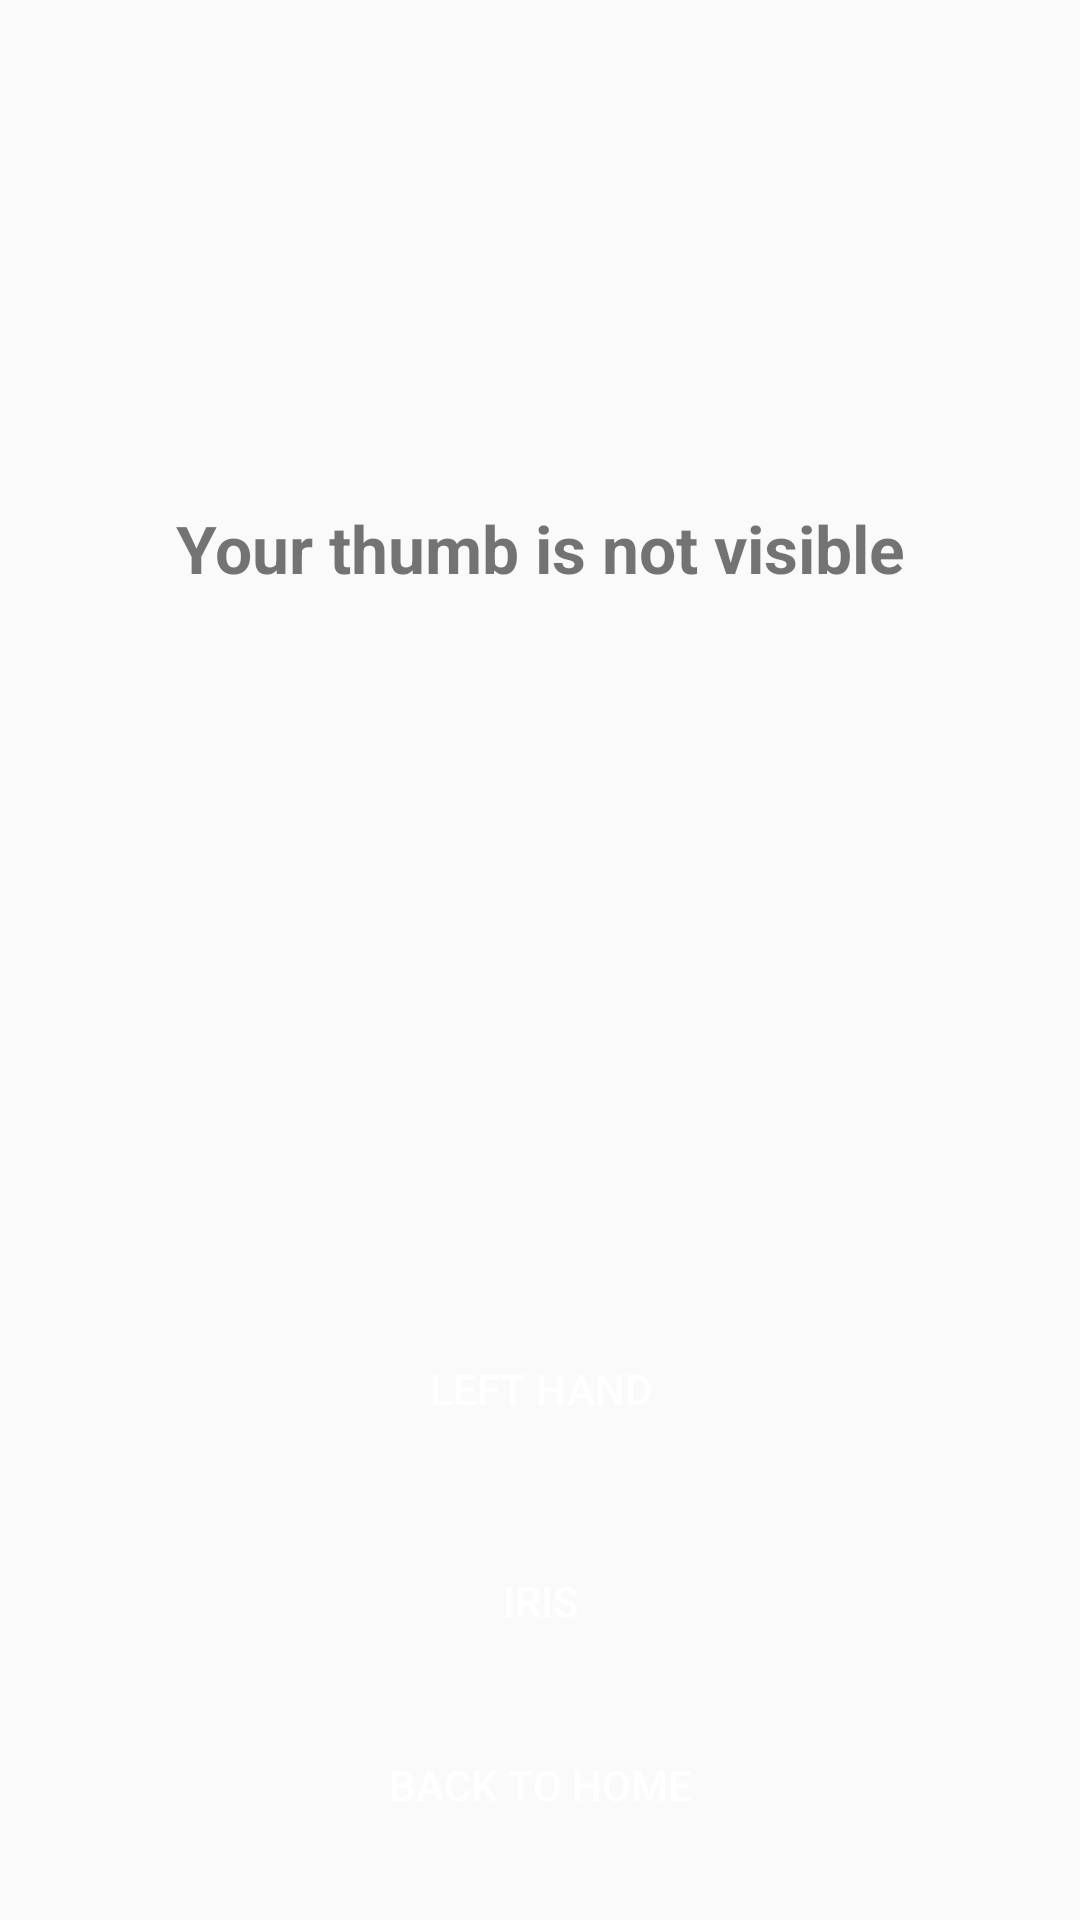

Write the Android layout XML for this screen, with the resource values it uses.
<!-- AndroidManifest.xml: application theme Theme.BioMatch -->
<!-- res/layout/activity_error1.xml -->
<?xml version="1.0" encoding="utf-8"?>
<androidx.constraintlayout.widget.ConstraintLayout xmlns:android="http://schemas.android.com/apk/res/android"
xmlns:app="http://schemas.android.com/apk/res-auto"
xmlns:tools="http://schemas.android.com/tools"
android:layout_width="match_parent"
android:layout_height="match_parent"
tools:context=".Error1Activity">

<Button
    android:id="@+id/backHomeButton"
    android:layout_width="342dp"
    android:layout_height="56dp"
    android:layout_marginTop="550dp"
    android:background="@drawable/rectangle_button_background"
    android:text="Back to Home"
    android:textColor="#FFFFFF"
    app:layout_constraintBottom_toBottomOf="parent"
    app:layout_constraintEnd_toEndOf="parent"
    app:layout_constraintStart_toStartOf="parent"
    app:layout_constraintTop_toTopOf="parent" />

<Button
    android:id="@+id/irisButton"
    android:layout_width="342dp"
    android:layout_height="56dp"
    android:layout_marginTop="500dp"
    android:background="@drawable/rectangle_button_background"
    android:text="Iris"
    android:textColor="#FFFFFF"
    app:layout_constraintBottom_toTopOf="@+id/backHomeButton"
    app:layout_constraintEnd_toEndOf="parent"
    app:layout_constraintStart_toStartOf="parent"
    app:layout_constraintTop_toTopOf="parent" />

<Button
    android:id="@+id/button"
    android:layout_width="53dp"
    android:layout_height="49dp"
    android:layout_marginStart="50dp"
    android:layout_marginEnd="360dp"
    android:layout_marginBottom="600dp"
    android:background="@drawable/image_back_arrow"
    android:contentDescription="Go back"
    app:layout_constraintBottom_toBottomOf="parent"
    app:layout_constraintEnd_toEndOf="parent"
    app:layout_constraintStart_toStartOf="parent"
    app:layout_constraintTop_toTopOf="parent" />

<TextView
    android:id="@+id/textView5"
    android:layout_width="wrap_content"
    android:layout_height="wrap_content"
    android:layout_marginBottom="70dp"
    android:text="Your thumb is not visible"
    android:textSize="22sp"
    android:textStyle="bold"
    app:layout_constraintBottom_toTopOf="@+id/leftHandButton"
    app:layout_constraintEnd_toEndOf="parent"
    app:layout_constraintStart_toStartOf="parent"
    app:layout_constraintTop_toTopOf="parent" />

<Button
    android:id="@+id/leftHandButton"
    android:layout_width="342dp"
    android:layout_height="56dp"
    android:layout_marginTop="420dp"
    android:background="@drawable/rectangle_button_background"
    android:text="Left Hand"
    android:textColor="#FFFFFF"
    app:layout_constraintBottom_toTopOf="@+id/irisButton"
    app:layout_constraintEnd_toEndOf="parent"
    app:layout_constraintStart_toStartOf="parent"
    app:layout_constraintTop_toTopOf="parent" />


</androidx.constraintlayout.widget.ConstraintLayout>
<!-- resources referenced by this layout -->
<resources>
  <style name="Theme.BioMatch" parent="Base.Theme.BioMatch" />
  <style name="Base.Theme.BioMatch" parent="Theme.AppCompat.Light.NoActionBar">
          
          
      </style>
</resources>
